Run: headless pygame with SDL's dummy video driver; simulated clock (each Clock.tick advances the game by its frame time, no real sleeping); random seed 0; keys injected as events and as key.get_pressed() state; no mouse input.
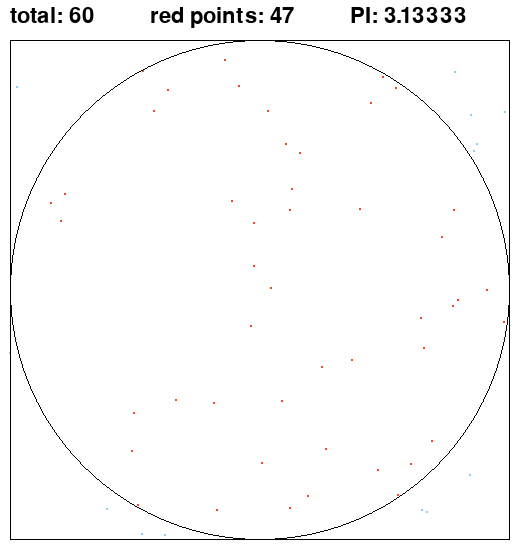
Frame 1 of 4 · flips 1–60 · no input
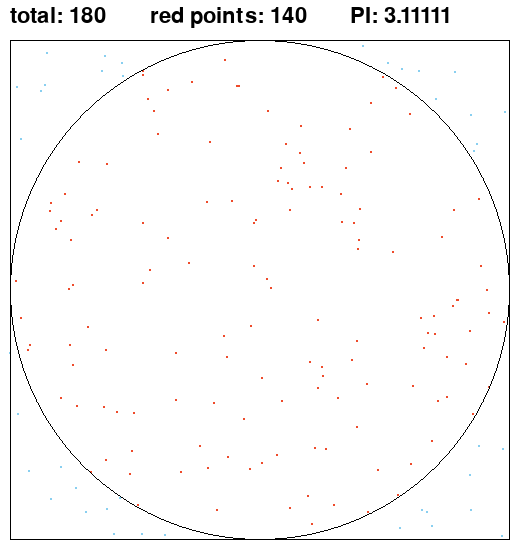
Frame 2 of 4 · flips 61–180 · tapped SPACE, RETURN · held RIGHT (→), D
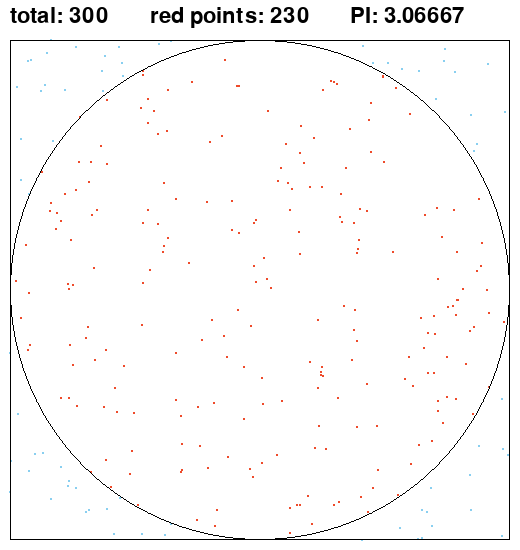
Frame 3 of 4 · flips 181–300 · held DOWN (↓), S
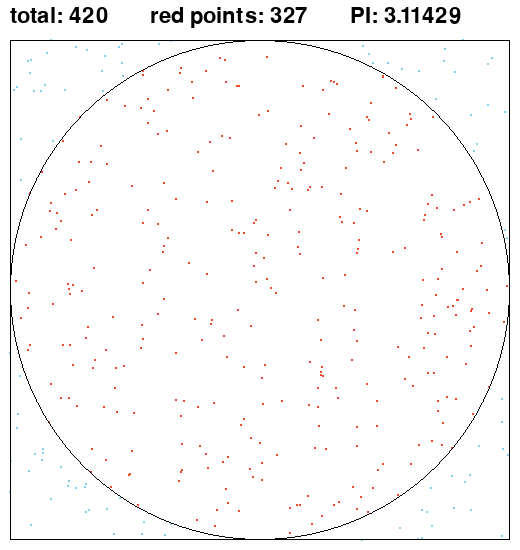
Frame 4 of 4 · flips 301–420 · held LEFT (←), A, UP (↑), W

The pygame program that drew these frames:

import pygame
import random
import math

pygame.init()
clock = pygame.time.Clock()

display_surface = pygame.display.set_mode((520, 550))
pygame.display.set_caption("Monte Carlo")
font = pygame.font.Font(None, 32)

WHITE = (255, 255, 255)
BLUE = (137, 207, 240)
RED = (238, 75, 43)
BLACK = (0,0,0)
total = 0
in_circle = 0

running = True
display_surface.fill(WHITE)

while running:
    for event in pygame.event.get():
        if event.type == pygame.QUIT:
            running = False
            
    pygame.draw.rect(display_surface, BLACK, (10, 40, 500, 500),width=1)
    pygame.draw.circle(display_surface, BLACK, (260, 290), 250,width=1)

    x = random.randint(10,510)
    y = random.randint(40,540)
    radius = math.sqrt((x - 260)**2 + (y - 290)**2)
    if radius <= 250:
        point_color = RED 
        in_circle += 1
    else :
        point_color = BLUE
    pygame.draw.circle(display_surface, point_color, (x, y), 1)
    total += 1
    pi = 4 * in_circle/total

    total_str = "total: {}".format(total)
    in_circle_str = "red points: {}".format(in_circle)
    pi_str = "PI: {:.5f}".format(pi)
    total_text = font.render(total_str, True, BLACK, WHITE)
    in_circle_text = font.render(in_circle_str, True, BLACK, WHITE)
    pi_text = font.render(pi_str, True, BLACK, WHITE)

    pygame.draw.rect(display_surface, WHITE, (10,5,500,30))
    display_surface.blit(total_text, (10,5))
    display_surface.blit(in_circle_text, (150,5))
    display_surface.blit(pi_text, (350,5))

    pygame.display.update()
    clock.tick(60)

pygame.quit()
